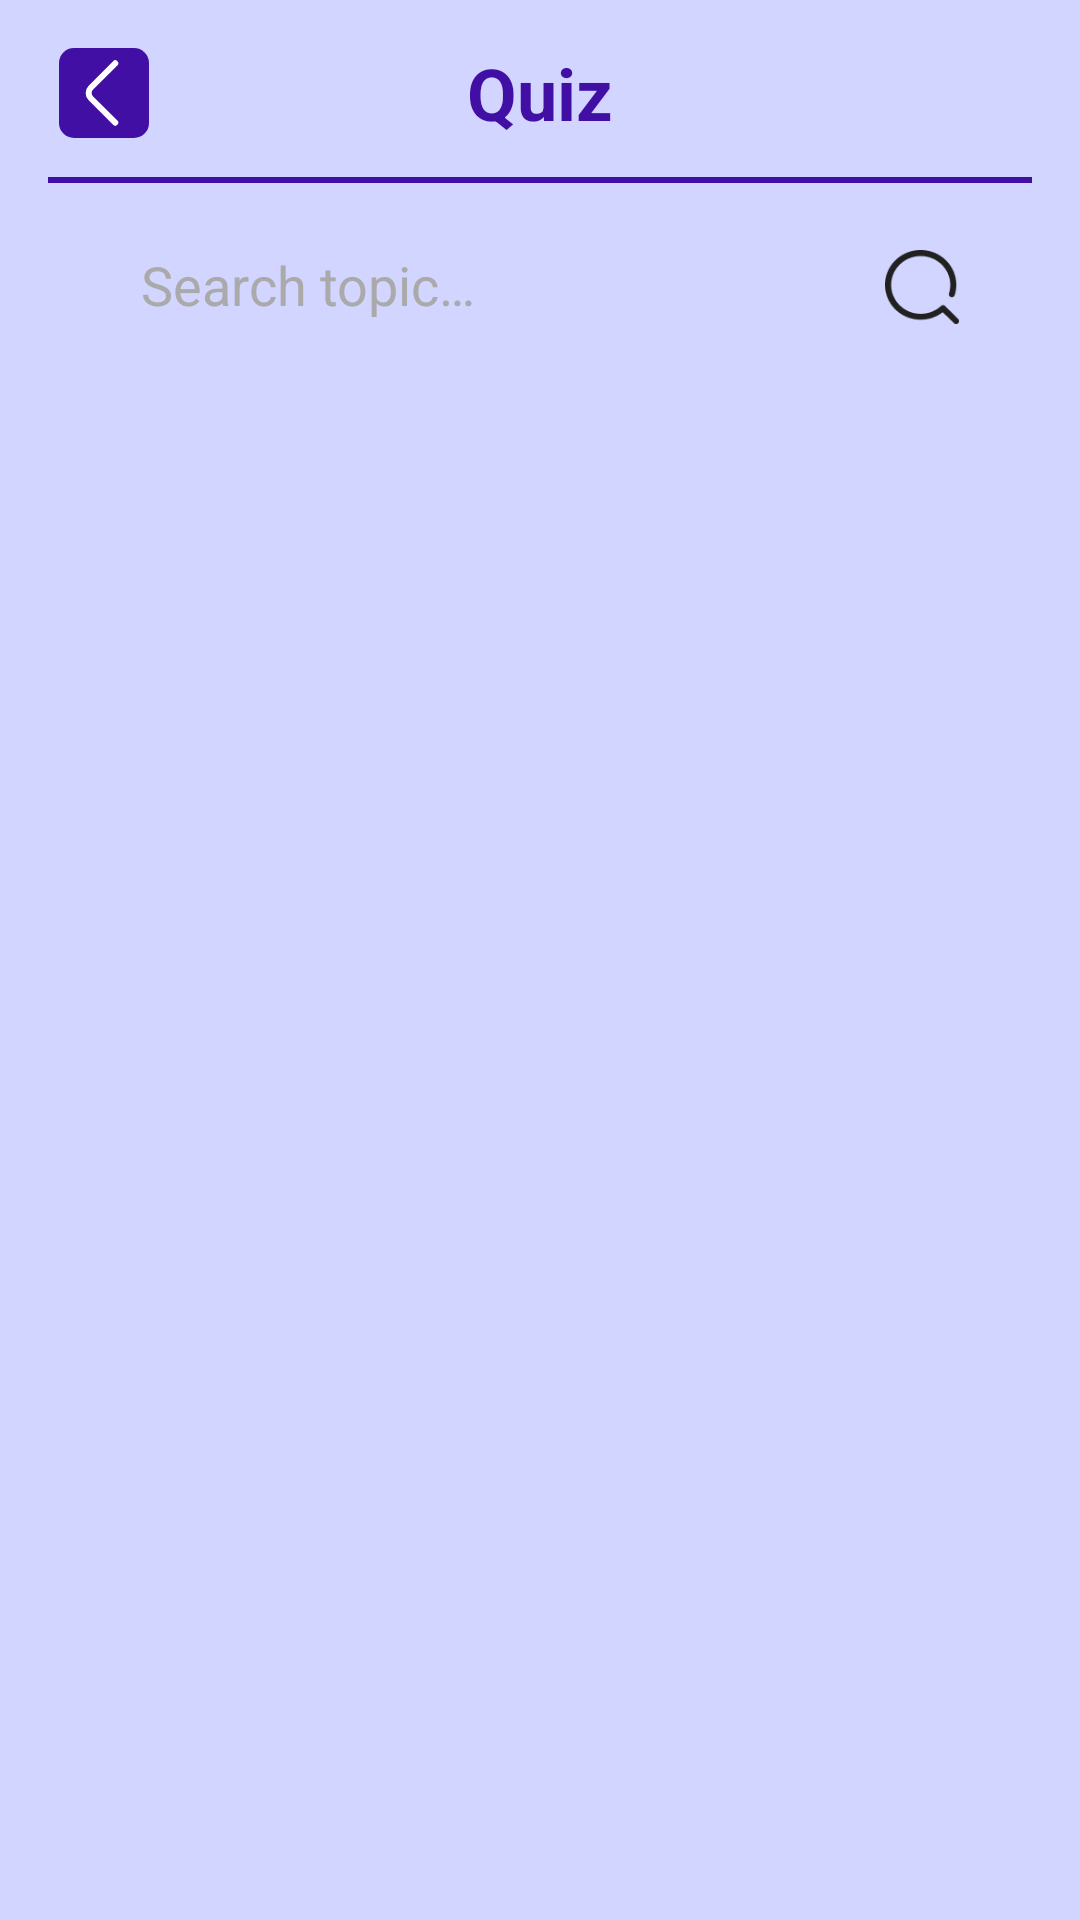

Android layout source for this screen:
<!-- AndroidManifest.xml: application theme Theme.NT118_EnglishVocabApp -->
<!-- res/layout/fragment_quiz.xml -->
<?xml version="1.0" encoding="utf-8"?>
<LinearLayout xmlns:android="http://schemas.android.com/apk/res/android"
    xmlns:app="http://schemas.android.com/apk/res-auto"
    xmlns:tools="http://schemas.android.com/tools"
    android:layout_width="match_parent"
    android:layout_height="match_parent"
    android:background="@color/light_purple"
    android:orientation="vertical"
    android:weightSum="10"
    tools:context=".ui.quiz.QuizListFragment">

    
    <LinearLayout
        android:layout_width="match_parent"
        android:layout_height="0dp"
        android:layout_weight="2"
        android:orientation="vertical">

        
        <LinearLayout
            android:layout_width="match_parent"
            android:layout_height="0dp"
            android:layout_weight="1"
            android:gravity="center"
            android:orientation="vertical">

            <RelativeLayout
                android:layout_width="match_parent"
                android:layout_height="56dp"
                android:paddingStart="12dp"
                android:paddingEnd="12dp">

                <ImageButton
                    android:id="@+id/btn_return"
                    android:layout_width="45dp"
                    android:layout_height="45dp"
                    android:layout_alignParentStart="true"
                    android:layout_centerVertical="true"
                    android:background="@null"
                    android:contentDescription="@string/cd_back"
                    android:padding="8dp"
                    android:src="@drawable/return_final" />

                <TextView
                    android:id="@+id/txt_title"
                    android:layout_width="wrap_content"
                    android:layout_height="wrap_content"
                    android:layout_centerInParent="true"
                    android:text="@string/title_quiz"
                    android:textColor="@color/dark_purple"
                    android:textSize="24sp"
                    android:textStyle="bold" />
            </RelativeLayout>

            <View
                android:id="@+id/top_divider"
                android:layout_width="match_parent"
                android:layout_height="2dp"
                android:layout_marginStart="16dp"
                android:layout_marginEnd="16dp"
                android:background="@color/dark_purple" />
        </LinearLayout>


        
        <LinearLayout
            android:layout_width="match_parent"
            android:layout_height="0dp"
            android:layout_weight="1"
            android:gravity="center"
            android:orientation="vertical"
            android:paddingTop="8dp"
            android:paddingBottom="8dp">

            <RelativeLayout
                android:layout_width="match_parent"
                android:layout_height="50dp"
                android:layout_marginStart="30dp"
                android:layout_marginEnd="30dp"
                android:elevation="4dp"
                android:background="@drawable/rounded_white"
                android:padding="5dp">


                <EditText
                    android:id="@+id/search_edit_text"
                    android:layout_width="match_parent"
                    android:layout_height="match_parent"
                    android:layout_toStartOf="@id/search_topic"
                    android:layout_alignParentStart="true"
                    android:background="@android:color/transparent"
                    android:hint="@string/hint_search_topic"
                    android:textColorHint="@android:color/darker_gray"
                    android:textColor="@android:color/black"
                    android:paddingLeft="12dp"
                    android:paddingRight="12dp"
                    android:gravity="center_vertical"
                    android:includeFontPadding="false"
                    android:inputType="text"
                    android:maxLines="1"
                    android:importantForAutofill="no" />


                <ImageView
                    android:id="@+id/search_topic"
                    android:layout_width="25dp"
                    android:layout_height="25dp"
                    android:layout_alignParentEnd="true"
                    android:layout_centerVertical="true"
                    android:layout_marginEnd="5dp"
                    android:src="@drawable/search_topic"
                    app:tint="@color/search_icon_color"
                    app:tintMode="src_in"
                    android:contentDescription="@string/cd_search_topic" />
            </RelativeLayout>
        </LinearLayout>

    </LinearLayout>

    
    <androidx.recyclerview.widget.RecyclerView
        android:id="@+id/stagesRecycler"
        android:layout_width="match_parent"
        android:layout_height="0dp"
        android:layout_weight="7.3"
        android:paddingStart="20dp"
        android:paddingEnd="20dp"
        android:clipToPadding="false" />

</LinearLayout>
<!-- resources referenced by this layout -->
<resources>
  <color name="dark_purple">#410FA3</color>
  <color name="light_purple">#D2D5FF</color>
  <color name="search_icon_color">#212121</color>
  <!-- drawable return_final (drawable) -->
  <?xml version="1.0" encoding="utf-8"?>
  <vector xmlns:android="http://schemas.android.com/apk/res/android"
      android:width="30dp"
      android:height="30dp"
      android:viewportWidth="30"
      android:viewportHeight="30">
    <path
        android:pathData="M5,0L25,0A5,5 0,0 1,30 5L30,25A5,5 0,0 1,25 30L5,30A5,5 0,0 1,0 25L0,5A5,5 0,0 1,5 0z"
        android:fillColor="#410FA3"/>
    <path
        android:pathData="M18.75,24.9L10.6,16.75C9.637,15.788 9.637,14.213 10.6,13.25L18.75,5.1"
        android:strokeLineJoin="round"
        android:strokeWidth="2"
        android:fillColor="#00000000"
        android:strokeColor="#ffffff"
        android:strokeLineCap="round"/>
  </vector>
  <!-- drawable search_topic: png bitmap (drawable, 1242 bytes) -->
  <string name="cd_back">Back</string>
  <string name="cd_search_topic">Search topic icon</string>
  <string name="hint_search_topic">Search topic…</string>
  <string name="title_quiz">Quiz</string>
  <style name="Theme.NT118_EnglishVocabApp" parent="Theme.MaterialComponents.DayNight.DarkActionBar">
          
          <item name="colorPrimary">@color/blue</item>
          <item name="colorPrimaryVariant">@color/dark_purple</item>
          
          <item name="colorOnPrimary">@android:color/white</item>
          
          <item name="colorSecondary">@color/teal_200</item>
          <item name="colorSecondaryVariant">@color/teal_700</item>
          <item name="colorOnSecondary">@android:color/white</item>
          
          <item name="android:statusBarColor">?attr/colorPrimaryVariant</item>
          
      </style>
  <color name="blue">#3D5CFF</color>
  <color name="teal_200">#03DAC5</color>
  <color name="teal_700">#018786</color>
</resources>
